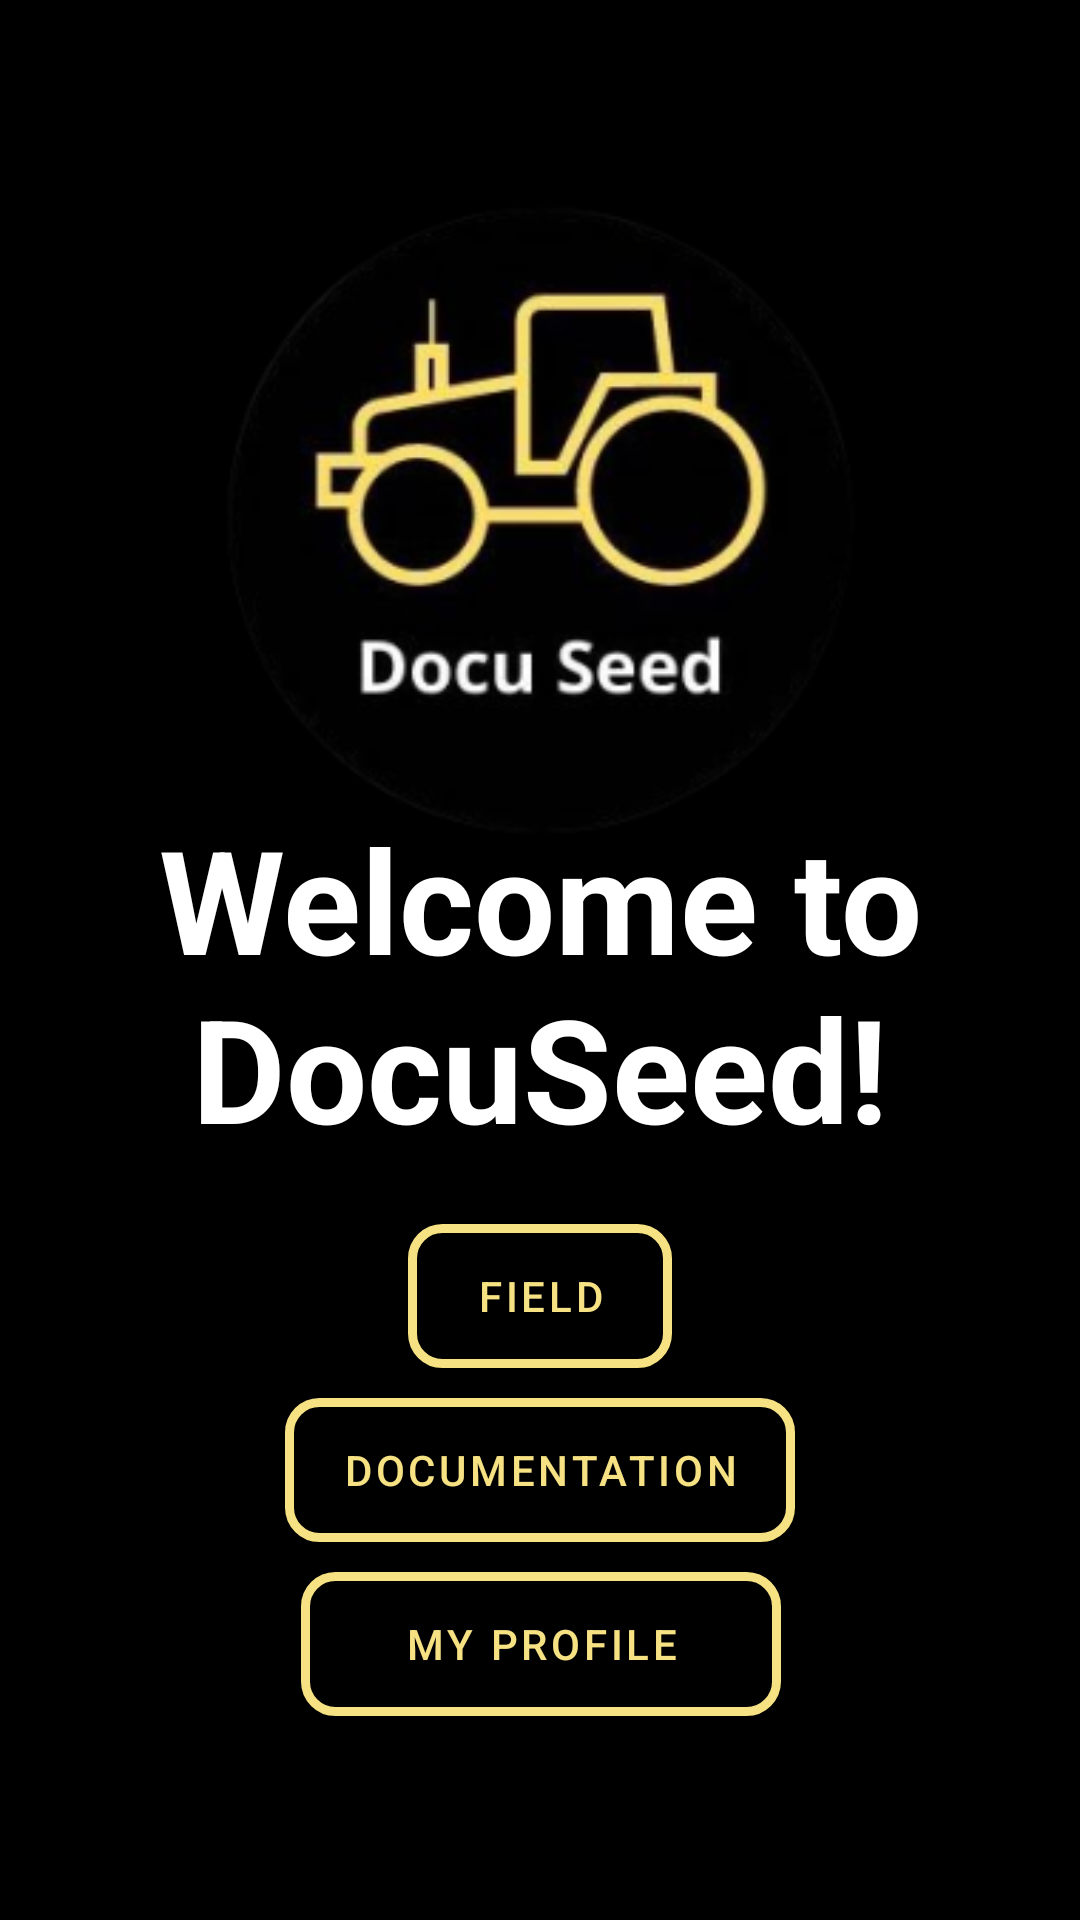

Produce the Android XML layout that renders to this screen, including the resource entries it uses.
<!-- AndroidManifest.xml: application theme splashScreenTheme -->
<!-- res/layout/activity_main.xml -->
<?xml version="1.0" encoding="utf-8"?>
<androidx.constraintlayout.widget.ConstraintLayout xmlns:android="http://schemas.android.com/apk/res/android"
    xmlns:app="http://schemas.android.com/apk/res-auto"
    xmlns:tools="http://schemas.android.com/tools"
    android:layout_width="fill_parent"
    android:layout_height="fill_parent"
    android:background="@color/black"
    tools:context=".MainActivity">

    <com.google.android.material.button.MaterialButton
        android:id="@+id/field_data"
        app:backgroundTint="@color/yellow"
        android:layout_width="wrap_content"
        android:layout_height="48dp"
        android:layout_marginTop="20dp"
        android:background="@drawable/button_border"
        android:onClick="launchFieldPage"
        android:text="Field"
        android:textColor="@color/yellow"
        app:layout_constraintEnd_toEndOf="parent"
        app:layout_constraintStart_toStartOf="parent"
        app:layout_constraintTop_toBottomOf="@+id/welcomeText" />

    <com.google.android.material.button.MaterialButton
        android:id="@+id/documentation"
        android:layout_width="170dp"
        android:layout_height="48dp"
        android:layout_marginTop="10dp"
        android:background="@drawable/button_border"
        android:onClick="launchDocumentationPage"
        android:text="@string/documentation"
        android:textColor="@color/yellow"
        app:backgroundTint="@color/yellow"
        app:layout_constraintEnd_toEndOf="parent"
        app:layout_constraintStart_toStartOf="parent"
        app:layout_constraintTop_toBottomOf="@+id/field_data" />

    <com.google.android.material.button.MaterialButton
        android:id="@+id/profileDisplay"
        app:backgroundTint="@color/yellow"
        android:layout_width="160dp"
        android:layout_height="48dp"
        android:layout_marginTop="68dp"
        android:background="@drawable/button_border"
        android:onClick="launchUserProfile"
        android:text="My Profile"
        android:textColor="@color/yellow"
        app:layout_constraintEnd_toEndOf="parent"
        app:layout_constraintHorizontal_bias="0.501"
        app:layout_constraintStart_toStartOf="parent"
        app:layout_constraintTop_toBottomOf="@+id/field_data" />

    <ImageView
        android:id="@+id/imageView3"
        android:layout_width="308dp"
        android:layout_height="307dp"
        android:layout_marginTop="20dp"
        app:layout_constraintEnd_toEndOf="parent"
        app:layout_constraintStart_toStartOf="parent"
        app:layout_constraintTop_toTopOf="parent"
        app:srcCompat="@mipmap/ic_logo_foreground" />

    <TextView
        android:id="@+id/welcomeText"
        android:layout_width="300dp"
        android:layout_height="wrap_content"
        android:layout_marginTop="-60dp"
        android:text="Welcome to DocuSeed!"
        android:textAlignment="center"
        android:textColor="@color/white"
        android:textSize="48sp"
        android:textStyle="bold"
        app:layout_constraintEnd_toEndOf="parent"
        app:layout_constraintStart_toStartOf="parent"
        app:layout_constraintTop_toBottomOf="@+id/imageView3" />

</androidx.constraintlayout.widget.ConstraintLayout>
<!-- resources referenced by this layout -->
<resources>
  <color name="black">#FF000000</color>
  <color name="white">#FFFFFFFF</color>
  <color name="yellow">#F6E183</color>
  <!-- drawable button_border (drawable) -->
  <?xml version="1.0" encoding="utf-8"?>
  <shape xmlns:android="http://schemas.android.com/apk/res/android"
      android:shape="rectangle" >
  
      <solid android:color="@android:color/transparent" />
      <corners android:radius="10dp"/>
  
      <stroke
          android:width="3dp"
          android:color="@color/yellow" />
  
  </shape>
  <!-- mipmap ic_logo_foreground: png bitmap (mipmap-hdpi, 14696 bytes) -->
  <string name="documentation">Documentation</string>
  <style name="splashScreenTheme" parent="Theme.MaterialComponents.Light.NoActionBar">
          <item name="android:windowBackground">@drawable/newlogo2</item>
          <item name="android:statusBarColor">@color/black</item>
  
      </style>
  <!-- drawable newlogo2: png bitmap (drawable, 69188 bytes) -->
</resources>
